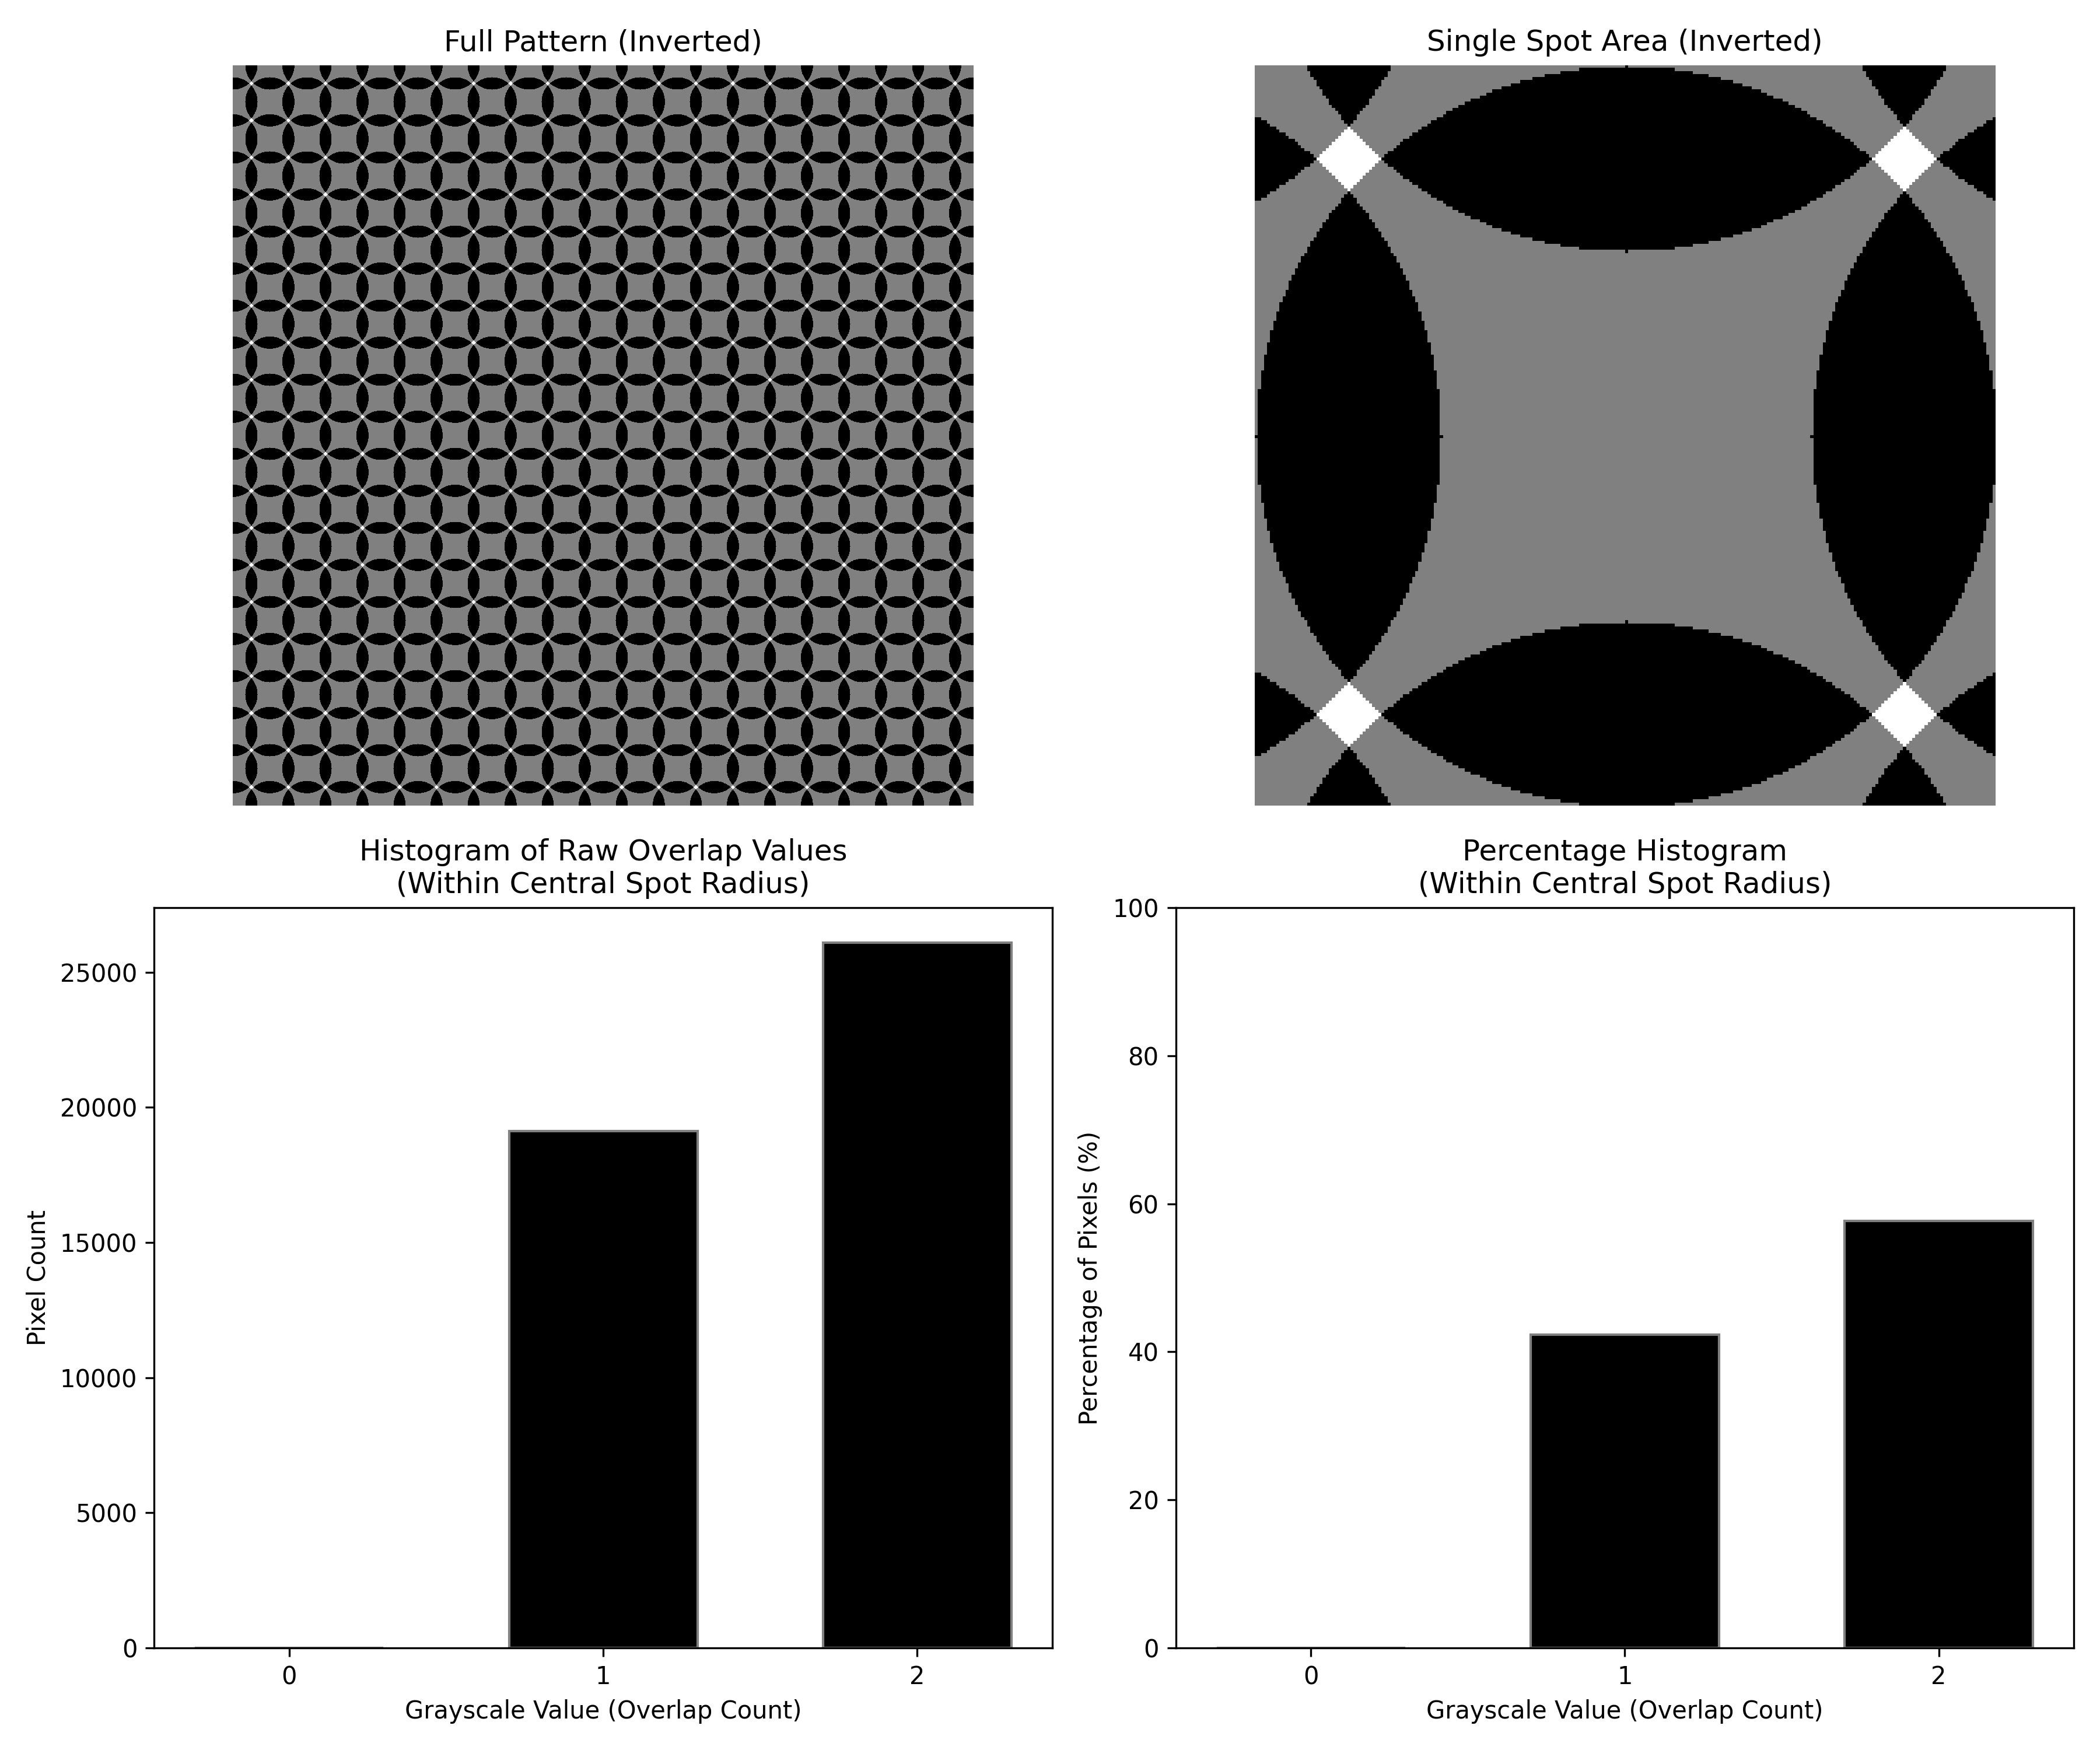

The table this chart was drawn from, first rows:
Overlap Count, Percentage (%)
0, 0.0
1, 42.31
2, 57.69
